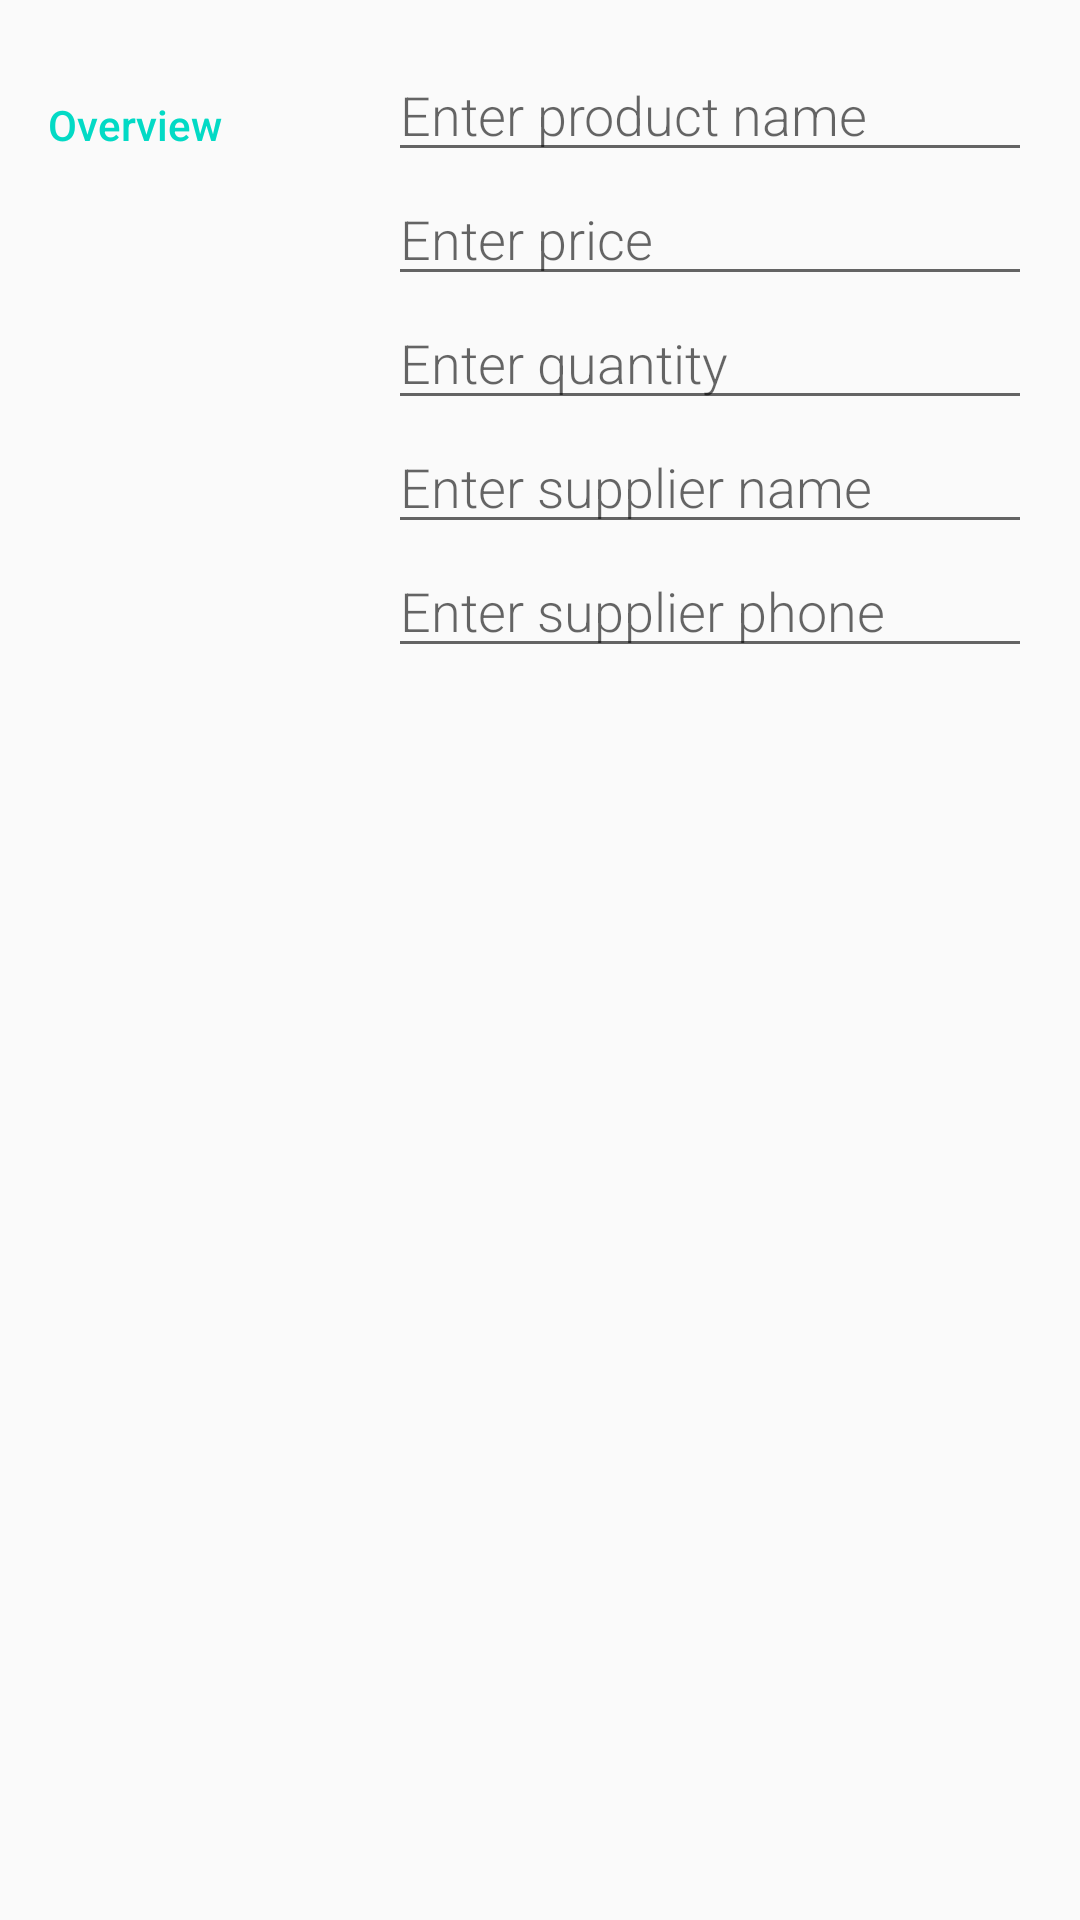

Reconstruct the res/layout file that produces this screen, plus the resources it refers to.
<!-- AndroidManifest.xml: activity theme EditorTheme -->
<!-- res/layout/activity_editor.xml -->
<?xml version="1.0" encoding="utf-8"?>
<LinearLayout
    xmlns:android="http://schemas.android.com/apk/res/android"
    xmlns:tools="http://schemas.android.com/tools"
    android:layout_width="match_parent"
    android:layout_height="match_parent"
    android:orientation="vertical"
    android:padding="@dimen/activity_margin"
    tools:context=".EditorActivity">

    
    <LinearLayout
        android:layout_width="match_parent"
        android:layout_height="wrap_content"
        android:orientation="horizontal">

        
        <TextView
            android:text="@string/overview"
            style="@style/CategoryStyle" />

        
        <LinearLayout
            android:layout_height="wrap_content"
            android:layout_width="0dp"
            android:layout_weight="2"
            android:paddingLeft="4dp"
            android:orientation="vertical">

            <EditText
                android:id="@+id/edit_product_name"
                android:hint="@string/hint_item_name"
                android:inputType="textCapWords"
                style="@style/EditorFieldStyle" />

            <EditText
                android:id="@+id/edit_price"
                android:hint="@string/hint_price"
                android:inputType="textCapWords"
                style="@style/EditorFieldStyle" />
            <EditText
                android:id="@+id/edit_quantity"
                android:hint="@string/hint_quantity"
                android:inputType="textCapWords"
                style="@style/EditorFieldStyle" />
            <EditText
                android:id="@+id/edit_supplier_name"
                android:hint="@string/hint_supplier_name"
                android:inputType="textCapWords"
                style="@style/EditorFieldStyle" />
            <EditText
                android:id="@+id/edit_supplier_phone"
                android:hint="@string/hint_phone"
                android:inputType="text"
                style="@style/EditorFieldStyle" />
        </LinearLayout>
    </LinearLayout>

</LinearLayout>
<!-- resources referenced by this layout -->
<resources>
  <dimen name="activity_margin">16dp</dimen>
  <string name="hint_item_name">Enter product name</string>
  <string name="hint_phone">Enter supplier phone</string>
  <string name="hint_price">Enter price</string>
  <string name="hint_quantity">Enter quantity</string>
  <string name="hint_supplier_name">Enter supplier name</string>
  <string name="overview"> Overview</string>
  <style name="CategoryStyle">
          <item name="android:layout_height">wrap_content</item>
          <item name="android:layout_width">0dp</item>
          <item name="android:layout_weight">1</item>
          <item name="android:paddingTop">16dp</item>
          <item name="android:textColor">@color/colorAccent</item>
          <item name="android:fontFamily">sans-serif-medium</item>
          <item name="android:textAppearance">?android:textAppearanceSmall</item>
      </style>
  <style name="EditorFieldStyle">
          <item name="android:layout_height">wrap_content</item>
          <item name="android:layout_width">match_parent</item>
          <item name="android:fontFamily">sans-serif-light</item>
          <item name="android:textAppearance">?android:textAppearanceMedium</item>
      </style>
  <style name="EditorTheme" parent="Theme.AppCompat.Light.DarkActionBar">
          <item name="colorPrimary">@color/editorColorPrimary</item>
          <item name="colorPrimaryDark">@color/editorColorPrimaryDark</item>
          <item name="colorAccent">@color/colorAccent</item>
      </style>
  <!-- not gathered from this repository: default colours our renderer supplied (Android Studio template values) -->
  <color name="colorAccent">#FF03DAC5</color>
</resources>
